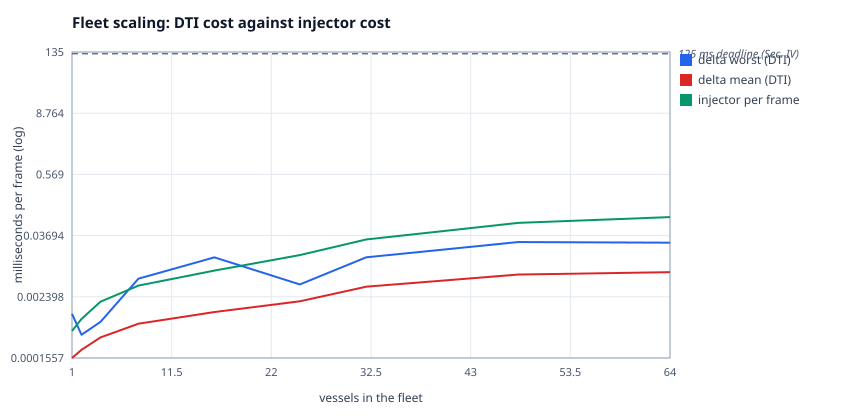

The table this chart was drawn from, first rows:
x, delta worst (DTI), delta mean (DTI), injector per frame
1, 0.00112, 0.0001557, 0.0005202
2, 0.00044, 0.0002245, 0.0008911
4, 0.000782, 0.0003906, 0.001927
8, 0.005397, 0.0007211, 0.003959
16, 0.01398, 0.001214, 0.007739
25, 0.004166, 0.001963, 0.01547
32, 0.01401, 0.003769, 0.03111
48, 0.02767, 0.006479, 0.06522
64, 0.02693, 0.007212, 0.08445
